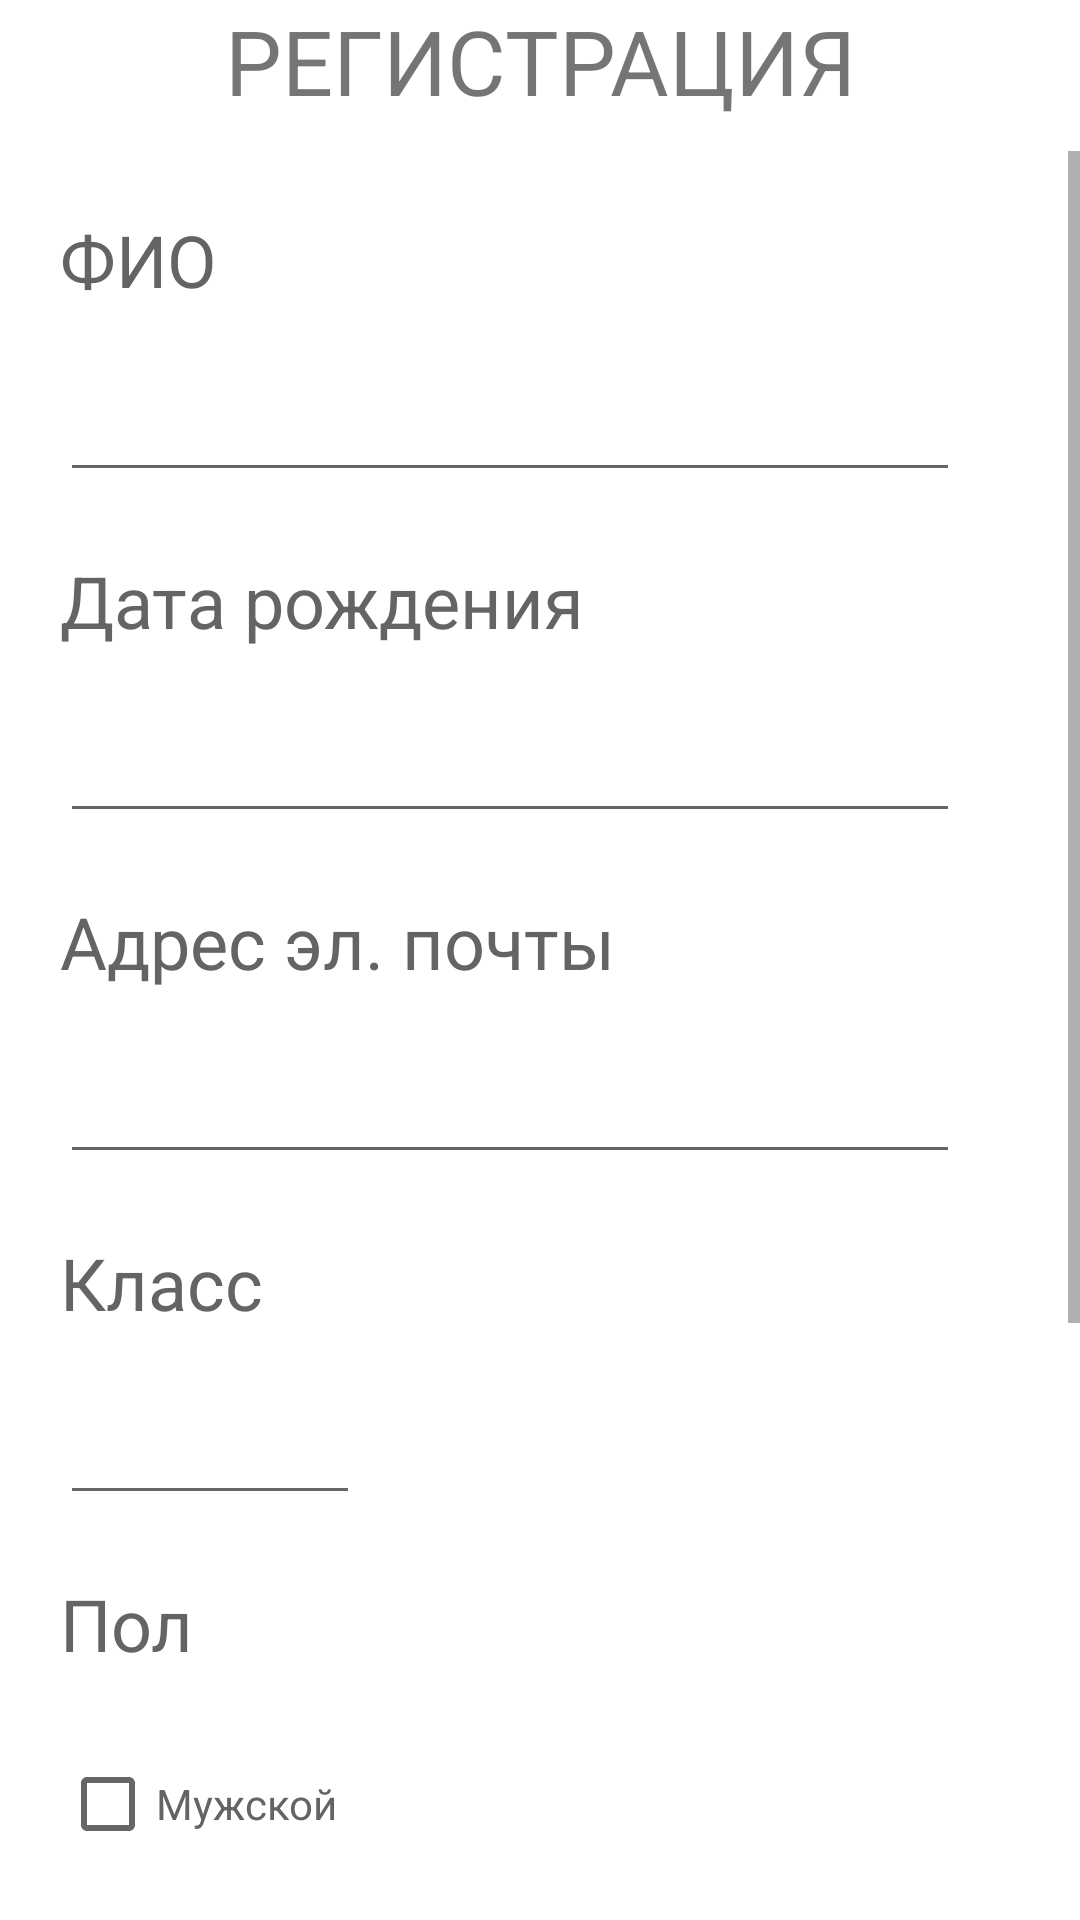

Here is an Android app screen rendered from its layout file. Give the layout XML and the strings, colors and styles it references.
<!-- AndroidManifest.xml: application theme Theme.VolunteerBook -->
<!-- res/layout/activity_registration2_org.xml -->
<?xml version="1.0" encoding="utf-8"?>
<RelativeLayout xmlns:android="http://schemas.android.com/apk/res/android"
    xmlns:app="http://schemas.android.com/apk/res-auto"
    xmlns:tools="http://schemas.android.com/tools"
    android:layout_width="match_parent"
    android:layout_height="match_parent"
    android:orientation="vertical"
    tools:context=".Registration2_org">

    <TextView
        android:id="@+id/textView18"
        android:layout_width="match_parent"
        android:layout_height="wrap_content"
        android:gravity="center"
        android:text="Регистрация"
        android:textAllCaps="true"
        android:textSize="30sp" />

    <ScrollView
        android:layout_width="386dp"
        android:layout_height="872dp"
        android:layout_below="@+id/textView18"
        android:layout_marginTop="10dp">

        <LinearLayout
            android:layout_width="wrap_content"
            android:layout_height="match_parent"
            android:orientation="vertical">

            <TextView
                android:id="@+id/fio"
                android:layout_width="match_parent"
                android:layout_height="wrap_content"
                android:layout_marginLeft="20dp"
                android:layout_marginTop="20dp"
                android:text="ФИО"
                android:textColor="#646464"
                android:textSize="24sp" />

            <EditText
                android:id="@+id/editTextTextPersonName"
                android:layout_width="300dp"
                android:layout_height="wrap_content"
                android:layout_marginLeft="20dp"
                android:layout_marginTop="20dp"
                android:ems="10"
                android:inputType="textPersonName" />

            <TextView
                android:id="@+id/textView13"
                android:layout_width="match_parent"
                android:layout_height="wrap_content"
                android:layout_marginLeft="20dp"
                android:layout_marginTop="20dp"
                android:text="Дата рождения"
                android:textColor="#646464"
                android:textSize="24sp" />

            <EditText
                android:id="@+id/editTextTextPersoDate"
                android:layout_width="300dp"
                android:layout_height="wrap_content"
                android:layout_marginLeft="20dp"
                android:layout_marginTop="20dp"
                android:ems="10"
                android:inputType="textPersonName" />

            <TextView
                android:id="@+id/textView14"
                android:layout_width="match_parent"
                android:layout_height="wrap_content"
                android:layout_marginLeft="20dp"
                android:layout_marginTop="20dp"
                android:text="Адрес эл. почты"
                android:textColor="#646464"
                android:textSize="24sp" />

            <EditText
                android:id="@+id/editTextTextPersoAdress"
                android:layout_width="300dp"
                android:layout_height="wrap_content"
                android:layout_marginLeft="20dp"
                android:layout_marginTop="20dp"
                android:ems="10"
                android:inputType="textPersonName" />

            <TextView
                android:id="@+id/textView15"
                android:layout_width="match_parent"
                android:layout_height="wrap_content"
                android:layout_marginLeft="20dp"
                android:layout_marginTop="20dp"
                android:text="Класс"
                android:textColor="#646464"
                android:textSize="24sp" />

            <EditText
                android:id="@+id/editTextTextPersonForm"
                android:layout_width="100dp"
                android:layout_height="wrap_content"
                android:layout_marginLeft="20dp"
                android:layout_marginTop="20dp"
                android:ems="10"
                android:inputType="textPersonName" />

            <TextView
                android:id="@+id/textView16"
                android:layout_width="match_parent"
                android:layout_height="wrap_content"
                android:layout_marginLeft="20dp"
                android:layout_marginTop="20dp"
                android:text="Пол"
                android:textColor="#646464"
                android:textSize="24sp" />

            <CheckBox
                android:id="@+id/man_check"
                android:layout_width="match_parent"
                android:layout_height="wrap_content"
                android:layout_marginLeft="20dp"
                android:layout_marginTop="20dp"
                android:text="Мужской"
                android:textColor="#646464" />

            <CheckBox
                android:id="@+id/woman_check"
                android:layout_width="match_parent"
                android:layout_height="wrap_content"
                android:layout_marginLeft="20dp"
                android:text="Женский"
                android:textColor="#646464" />

            <TextView
                android:id="@+id/textView17"
                android:layout_width="match_parent"
                android:layout_height="wrap_content"
                android:layout_marginLeft="20dp"
                android:layout_marginTop="20dp"
                android:text="Был ли у вас опыт в качестве организатора?"
                android:textColor="#646464"
                android:textSize="24sp" />

            <CheckBox
                android:id="@+id/exp_yes"
                android:layout_width="match_parent"
                android:layout_height="wrap_content"
                android:layout_marginLeft="20dp"
                android:layout_marginTop="20dp"
                android:text="Да"
                android:textColor="#646464" />

            <CheckBox
                android:id="@+id/exp_no"
                android:layout_width="match_parent"
                android:layout_height="wrap_content"
                android:layout_marginLeft="20dp"
                android:text="Нет"
                android:textColor="#646464" />
            <Button
                android:id="@+id/button_saveorg"
                android:layout_width="150dp"
                android:layout_height="50dp"
                android:layout_marginTop="20dp"
                android:background="@drawable/button"
                android:text="Сохранить"
                android:textColor="#FFFFFF"
                android:textColorHighlight="#393939"
                android:textColorHint="#6A6A6A"
                android:textColorLink="#424242"
                android:textSize="15sp"

                android:layout_marginLeft="20dp"
                app:iconTint="#858585"
                app:layout_constraintBottom_toBottomOf="parent"
                app:layout_constraintEnd_toEndOf="parent"
                app:layout_constraintHorizontal_bias="0.938"
                app:layout_constraintStart_toStartOf="parent"
                app:layout_constraintTop_toBottomOf="@+id/textView"
                app:layout_constraintVertical_bias="0.013" />
        </LinearLayout>
    </ScrollView>
</RelativeLayout>
<!-- resources referenced by this layout -->
<resources>
  <!-- drawable button (drawable) -->
  <?xml version="1.0" encoding="utf-8"?>
  <selector xmlns:android="http://schemas.android.com/apk/res/android">
      <item android:state_pressed="true">
          <shape android:shape="rectangle">
              <corners android:radius="10dip" />
              <gradient android:angle="180" android:endColor="?colorPrimary" android:startColor="?colorPrimary" />
              <stroke android:width="3dip" android:color="?colorPrimary" />
          </shape>
      </item>
      <item>
          <shape android:shape="rectangle">
              <corners android:radius="10dip" />
              <stroke android:width="2dip" android:color="?colorPrimary" />
              <gradient android:angle="180" android:endColor="?colorPrimary" android:startColor="?colorPrimary" />
          </shape>
      </item>
  </selector>
  <style name="Theme.VolunteerBook" parent="Theme.MaterialComponents.DayNight.NoActionBar">
          <item name="colorPrimary">#5A73DB</item>
          <item name="colorOnPrimary">#FCFBF7</item>
          <item name="textFillColor">#979797</item>
      </style>
</resources>
